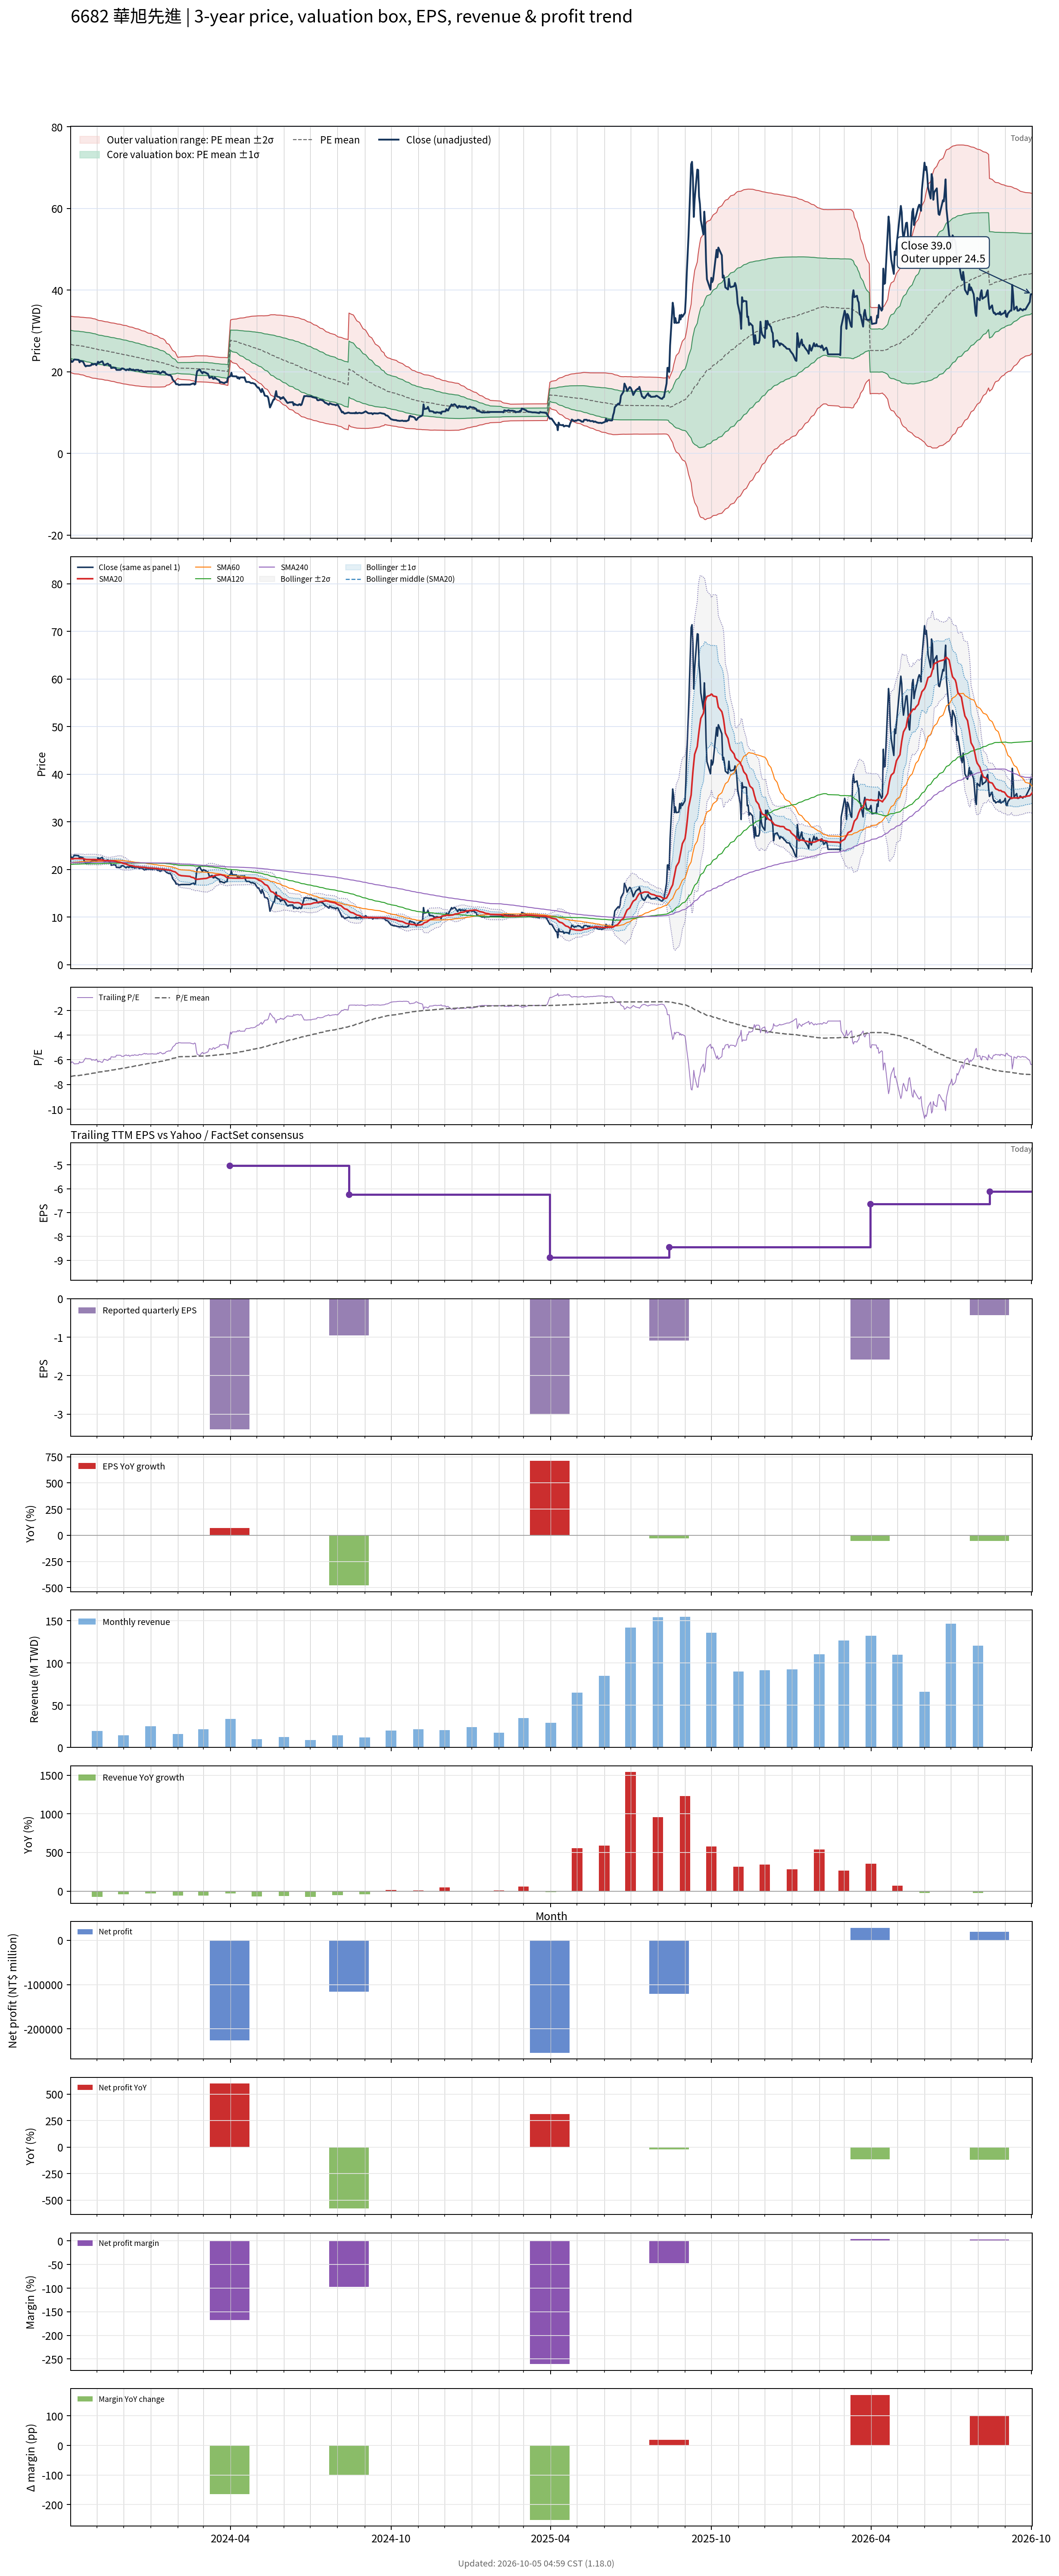

The data file committed next to this chart (first rows):
# chart-version: skill-stock-dynamic-val…
date, close, available_date, period_end, eps, ttm_eps, pe, pe_mean, pe_std, price_m2, price_m1, price_mean, price_p1, price_p2, forward_eps, forward_pe, forward_pe_mean, forward_pe_std, forward_price_m2, forward_price_m1, forward_price_mean, forward_price_p1, forward_price_p2, sma20
2023-10-02, 22.8, 2023-08-14, 2023-06-30, -1.52, -3.63, -6.281, -7.353, 0.9508, 33.6, 30.14, 26.69, 23.24, 19.79, , , , , , , , , , 22.25
2023-10-03, 22.4, 2023-08-14, 2023-06-30, -1.52, -3.63, -6.171, -7.337, 0.9542, 33.56, 30.1, 26.63, 23.17, 19.71, , , , , , , , , , 22.25
2023-10-04, 22.45, 2023-08-14, 2023-06-30, -1.52, -3.63, -6.185, -7.321, 0.9573, 33.53, 30.05, 26.58, 23.1, 19.63, , , , , , , , , , 22.22
2023-10-05, 22.75, 2023-08-14, 2023-06-30, -1.52, -3.63, -6.267, -7.306, 0.96, 33.49, 30.01, 26.52, 23.04, 19.55, , , , , , , , , , 22.25
2023-10-06, 23, 2023-08-14, 2023-06-30, -1.52, -3.63, -6.336, -7.292, 0.9618, 33.45, 29.96, 26.47, 22.98, 19.49, , , , , , , , , , 22.3
2023-10-11, 22.9, 2023-08-14, 2023-06-30, -1.52, -3.63, -6.309, -7.279, 0.964, 33.42, 29.92, 26.42, 22.92, 19.42, , , , , , , , , , 22.3
2023-10-12, 22.3, 2023-08-14, 2023-06-30, -1.52, -3.63, -6.143, -7.264, 0.9675, 33.39, 29.88, 26.37, 22.85, 19.34, , , , , , , , , , 22.29
2023-10-13, 22.65, 2023-08-14, 2023-06-30, -1.52, -3.63, -6.24, -7.249, 0.9698, 33.36, 29.83, 26.31, 22.79, 19.27, , , , , , , , , , 22.29
2023-10-16, 22.45, 2023-08-14, 2023-06-30, -1.52, -3.63, -6.185, -7.234, 0.9724, 33.32, 29.79, 26.26, 22.73, 19.2, , , , , , , , , , 22.28
2023-10-17, 22, 2023-08-14, 2023-06-30, -1.52, -3.63, -6.061, -7.219, 0.9765, 33.3, 29.75, 26.21, 22.66, 19.12, , , , , , , , , , 22.24
2023-10-18, 21.55, 2023-08-14, 2023-06-30, -1.52, -3.63, -5.937, -7.203, 0.9815, 33.27, 29.71, 26.15, 22.58, 19.02, , , , , , , , , , 22.19
2023-10-19, 21.3, 2023-08-14, 2023-06-30, -1.52, -3.63, -5.868, -7.186, 0.9865, 33.25, 29.67, 26.08, 22.5, 18.92, , , , , , , , , , 22.14
2023-10-20, 21.45, 2023-08-14, 2023-06-30, -1.52, -3.63, -5.909, -7.169, 0.9914, 33.22, 29.62, 26.03, 22.43, 18.83, , , , , , , , , , 22.11
2023-10-23, 21.45, 2023-08-14, 2023-06-30, -1.52, -3.63, -5.909, -7.153, 0.9958, 33.19, 29.58, 25.97, 22.35, 18.74, , , , , , , , , , 22.1
2023-10-24, 21.5, 2023-08-14, 2023-06-30, -1.52, -3.63, -5.923, -7.137, 1, 33.17, 29.54, 25.91, 22.28, 18.65, , , , , , , , , , 22.09
2023-10-25, 21.55, 2023-08-14, 2023-06-30, -1.52, -3.63, -5.937, -7.122, 1.004, 33.14, 29.5, 25.85, 22.21, 18.56, , , , , , , , , , 22.1
2023-10-26, 21.95, 2023-08-14, 2023-06-30, -1.52, -3.63, -6.047, -7.105, 1.006, 33.09, 29.44, 25.79, 22.14, 18.49, , , , , , , , , , 22.1
2023-10-27, 21.75, 2023-08-14, 2023-06-30, -1.52, -3.63, -5.992, -7.086, 1.005, 33.02, 29.37, 25.72, 22.08, 18.43, , , , , , , , , , 22.11
2023-10-30, 21.95, 2023-08-14, 2023-06-30, -1.52, -3.63, -6.047, -7.066, 1, 32.91, 29.28, 25.65, 22.02, 18.39, , , , , , , , , , 22.11
2023-10-31, 21.6, 2023-08-14, 2023-06-30, -1.52, -3.63, -5.95, -7.044, 0.9956, 32.8, 29.18, 25.57, 21.95, 18.34, , , , , , , , , , 22.09
2023-11-01, 21.95, 2023-08-14, 2023-06-30, -1.52, -3.63, -6.047, -7.025, 0.9934, 32.71, 29.11, 25.5, 21.9, 18.29, , , , , , , , , , 22.05
2023-11-02, 22.45, 2023-08-14, 2023-06-30, -1.52, -3.63, -6.185, -7.007, 0.9893, 32.62, 29.03, 25.44, 21.85, 18.25, , , , , , , , , , 22.05
2023-11-03, 22.15, 2023-08-14, 2023-06-30, -1.52, -3.63, -6.102, -6.99, 0.987, 32.54, 28.96, 25.37, 21.79, 18.21, , , , , , , , , , 22.03
2023-11-06, 22.5, 2023-08-14, 2023-06-30, -1.52, -3.63, -6.198, -6.976, 0.986, 32.48, 28.9, 25.32, 21.74, 18.16, , , , , , , , , , 22.02
2023-11-07, 22.55, 2023-08-14, 2023-06-30, -1.52, -3.63, -6.212, -6.963, 0.9854, 32.43, 28.85, 25.27, 21.7, 18.12, , , , , , , , , , 22
2023-11-08, 22.05, 2023-08-14, 2023-06-30, -1.52, -3.63, -6.074, -6.947, 0.9848, 32.37, 28.79, 25.22, 21.64, 18.07, , , , , , , , , , 21.95
2023-11-09, 21.6, 2023-08-14, 2023-06-30, -1.52, -3.63, -5.95, -6.932, 0.9856, 32.32, 28.74, 25.16, 21.58, 18.01, , , , , , , , , , 21.92
2023-11-10, 21.7, 2023-08-14, 2023-06-30, -1.52, -3.63, -5.978, -6.916, 0.9856, 32.26, 28.68, 25.11, 21.53, 17.95, , , , , , , , , , 21.87
2023-11-13, 22, 2023-08-14, 2023-06-30, -1.52, -3.63, -6.061, -6.901, 0.9846, 32.2, 28.62, 25.05, 21.48, 17.9, , , , , , , , , , 21.85
2023-11-14, 21.8, 2023-08-14, 2023-06-30, -1.52, -3.63, -6.006, -6.886, 0.9843, 32.14, 28.57, 25, 21.42, 17.85, , , , , , , , , , 21.84
2023-11-15, 21.45, 2023-08-14, 2023-06-30, -1.52, -3.63, -5.909, -6.869, 0.9839, 32.08, 28.51, 24.94, 21.36, 17.79, , , , , , , , , , 21.84
2023-11-16, 21.65, 2023-08-14, 2023-06-30, -1.52, -3.63, -5.964, -6.853, 0.9829, 32.01, 28.44, 24.88, 21.31, 17.74, , , , , , , , , , 21.85
2023-11-17, 20.9, 2023-08-14, 2023-06-30, -1.52, -3.63, -5.758, -6.836, 0.9842, 31.96, 28.39, 24.82, 21.24, 17.67, , , , , , , , , , 21.82
2023-11-20, 21, 2023-08-14, 2023-06-30, -1.52, -3.63, -5.785, -6.82, 0.9855, 31.91, 28.33, 24.76, 21.18, 17.6, , , , , , , , , , 21.8
2023-11-21, 20.95, 2023-08-14, 2023-06-30, -1.52, -3.63, -5.771, -6.804, 0.9867, 31.86, 28.28, 24.7, 21.12, 17.54, , , , , , , , , , 21.77
2023-11-22, 20.95, 2023-08-14, 2023-06-30, -1.52, -3.63, -5.771, -6.788, 0.9873, 31.81, 28.22, 24.64, 21.06, 17.47, , , , , , , , , , 21.75
2023-11-23, 20.45, 2023-08-14, 2023-06-30, -1.52, -3.63, -5.634, -6.769, 0.9883, 31.75, 28.16, 24.57, 20.99, 17.4, , , , , , , , , , 21.67
2023-11-24, 20.45, 2023-08-14, 2023-06-30, -1.52, -3.63, -5.634, -6.751, 0.9888, 31.69, 28.1, 24.51, 20.92, 17.33, , , , , , , , , , 21.61
2023-11-27, 20.45, 2023-08-14, 2023-06-30, -1.52, -3.63, -5.634, -6.734, 0.9901, 31.63, 28.04, 24.44, 20.85, 17.26, , , , , , , , , , 21.53
2023-11-28, 20.5, 2023-08-14, 2023-06-30, -1.52, -3.63, -5.647, -6.716, 0.9907, 31.57, 27.98, 24.38, 20.78, 17.19, , , , , , , , , , 21.48
2023-11-29, 20.8, 2023-08-14, 2023-06-30, -1.52, -3.63, -5.73, -6.699, 0.9894, 31.5, 27.91, 24.32, 20.73, 17.13, , , , , , , , , , 21.42
2023-11-30, 20.8, 2023-08-14, 2023-06-30, -1.52, -3.63, -5.73, -6.682, 0.9881, 31.43, 27.84, 24.25, 20.67, 17.08, , , , , , , , , , 21.34
2023-12-01, 20.75, 2023-08-14, 2023-06-30, -1.52, -3.63, -5.716, -6.666, 0.9879, 31.37, 27.78, 24.2, 20.61, 17.02, , , , , , , , , , 21.27
2023-12-04, 20.35, 2023-08-14, 2023-06-30, -1.52, -3.63, -5.606, -6.649, 0.9887, 31.31, 27.72, 24.14, 20.55, 16.96, , , , , , , , , , 21.16
2023-12-05, 20.55, 2023-08-14, 2023-06-30, -1.52, -3.63, -5.661, -6.63, 0.9862, 31.23, 27.65, 24.07, 20.49, 16.91, , , , , , , , , , 21.06
2023-12-06, 20.55, 2023-08-14, 2023-06-30, -1.52, -3.63, -5.661, -6.612, 0.9832, 31.14, 27.57, 24, 20.43, 16.86, , , , , , , , , , 20.98
2023-12-07, 20.4, 2023-08-14, 2023-06-30, -1.52, -3.63, -5.62, -6.594, 0.9813, 31.06, 27.5, 23.93, 20.37, 16.81, , , , , , , , , , 20.92
2023-12-08, 20.75, 2023-08-14, 2023-06-30, -1.52, -3.63, -5.716, -6.576, 0.9784, 30.98, 27.42, 23.87, 20.32, 16.77, , , , , , , , , , 20.88
2023-12-11, 20.4, 2023-08-14, 2023-06-30, -1.52, -3.63, -5.62, -6.559, 0.9766, 30.9, 27.35, 23.81, 20.26, 16.72, , , , , , , , , , 20.8
2023-12-12, 20.55, 2023-08-14, 2023-06-30, -1.52, -3.63, -5.661, -6.541, 0.9735, 30.81, 27.28, 23.75, 20.21, 16.68, , , , , , , , , , 20.73
2023-12-13, 20.4, 2023-08-14, 2023-06-30, -1.52, -3.63, -5.62, -6.524, 0.9711, 30.73, 27.21, 23.68, 20.16, 16.63, , , , , , , , , , 20.68
2023-12-14, 20.3, 2023-08-14, 2023-06-30, -1.52, -3.63, -5.592, -6.506, 0.9679, 30.64, 27.13, 23.62, 20.1, 16.59, , , , , , , , , , 20.61
2023-12-15, 20.45, 2023-08-14, 2023-06-30, -1.52, -3.63, -5.634, -6.488, 0.964, 30.55, 27.05, 23.55, 20.05, 16.55, , , , , , , , , , 20.59
2023-12-18, 20.45, 2023-08-14, 2023-06-30, -1.52, -3.63, -5.634, -6.47, 0.9604, 30.46, 26.97, 23.49, 20, 16.52, , , , , , , , , , 20.56
2023-12-19, 20.2, 2023-08-14, 2023-06-30, -1.52, -3.63, -5.565, -6.451, 0.955, 30.35, 26.88, 23.42, 19.95, 16.48, , , , , , , , , , 20.52
2023-12-20, 20.25, 2023-08-14, 2023-06-30, -1.52, -3.63, -5.579, -6.433, 0.9511, 30.26, 26.8, 23.35, 19.9, 16.45, , , , , , , , , , 20.49
2023-12-21, 20.35, 2023-08-14, 2023-06-30, -1.52, -3.63, -5.606, -6.415, 0.9459, 30.15, 26.72, 23.29, 19.85, 16.42, , , , , , , , , , 20.48
2023-12-22, 20.25, 2023-08-14, 2023-06-30, -1.52, -3.63, -5.579, -6.397, 0.9409, 30.05, 26.64, 23.22, 19.81, 16.39, , , , , , , , , , 20.48
2023-12-25, 19.9, 2023-08-14, 2023-06-30, -1.52, -3.63, -5.482, -6.377, 0.9352, 29.94, 26.54, 23.15, 19.76, 16.36, , , , , , , , , , 20.45
... 670 more rows
